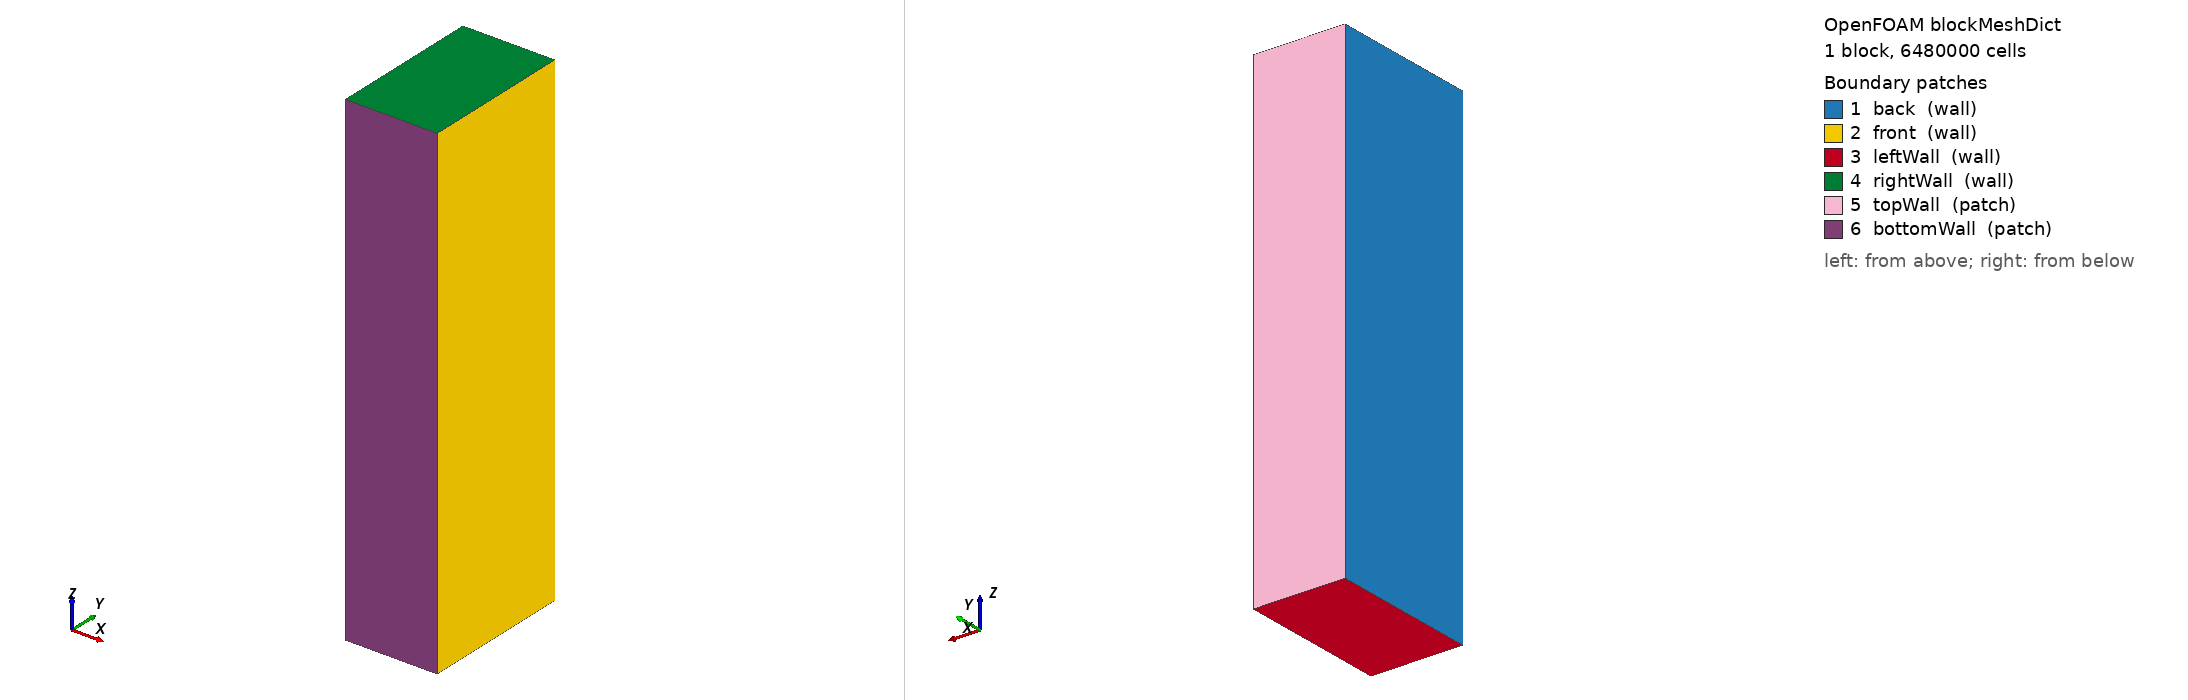

OpenFOAM case: the mesh blockMesh builds from blockMeshDict, 1 block(s), 6480000 cells. Boundary patches (legend numbers): 1 back (wall), 2 front (wall), 3 leftWall (wall), 4 rightWall (wall), 5 topWall (patch), 6 bottomWall (patch). Left view from above one corner, right view from below the opposite corner. Boundary conditions: 0 field file(s) under 0/; 0 of 6 drawn patches have an entry in a shipped field file.

=== system/blockMeshDict ===
/*--------------------------------*- C++ -*----------------------------------*\
| =========                 |                                                 |
| \\      /  F ield         | foam-extend: Open Source CFD                    |
|  \\    /   O peration     | Version:     4.0                                |
|   \\  /    A nd           | Web:         http://www.foam-extend.org         |
|    \\/     M anipulation  |                                                 |
\*---------------------------------------------------------------------------*/
FoamFile
{
    version     2.0;
    format      ascii;
    class       dictionary;
    object      blockMeshDict;
}
// * * * * * * * * * * * * * * * * * * * * * * * * * * * * * * * * * * * * * //

convertToMeters 1.0;

vertices
(
	(0 0 0)
	(300e-6 0 0)
	(300e-6 500e-6 0)
	(0 500e-6 0)
	(0 0 1600e-6)
	(300e-6 0 1600e-6)
	(300e-6 500e-6 1600e-6)
	(0 500e-6 1600e-6)
);

blocks
(
    hex (0 1 2 3 4 5 6 7) (90 150 480) simpleGrading (1 1 1)
);

edges
(
);

boundary
(
    back
    {
        type wall;
        faces
        (
            (0 4 7 3)
        );
    }
    front
    {
        type wall;
        faces
        (
            (1 2 6 5)
        );
    }
    leftWall
    {
        type wall;
        faces
        (
            (0 3 2 1)
        );
    }
    rightWall
    {
        type wall;
        faces
        (
            (4 5 6 7)
        );
    }
    topWall
    {   
        type patch;
        faces
        (
            (3 7 6 2)
        );
    }
    bottomWall
    {   
        type patch;
        faces
        (
            (1 5 4 0)
        );
    }
);

mergePatchPairs
(
);


// ************************************************************************* //
